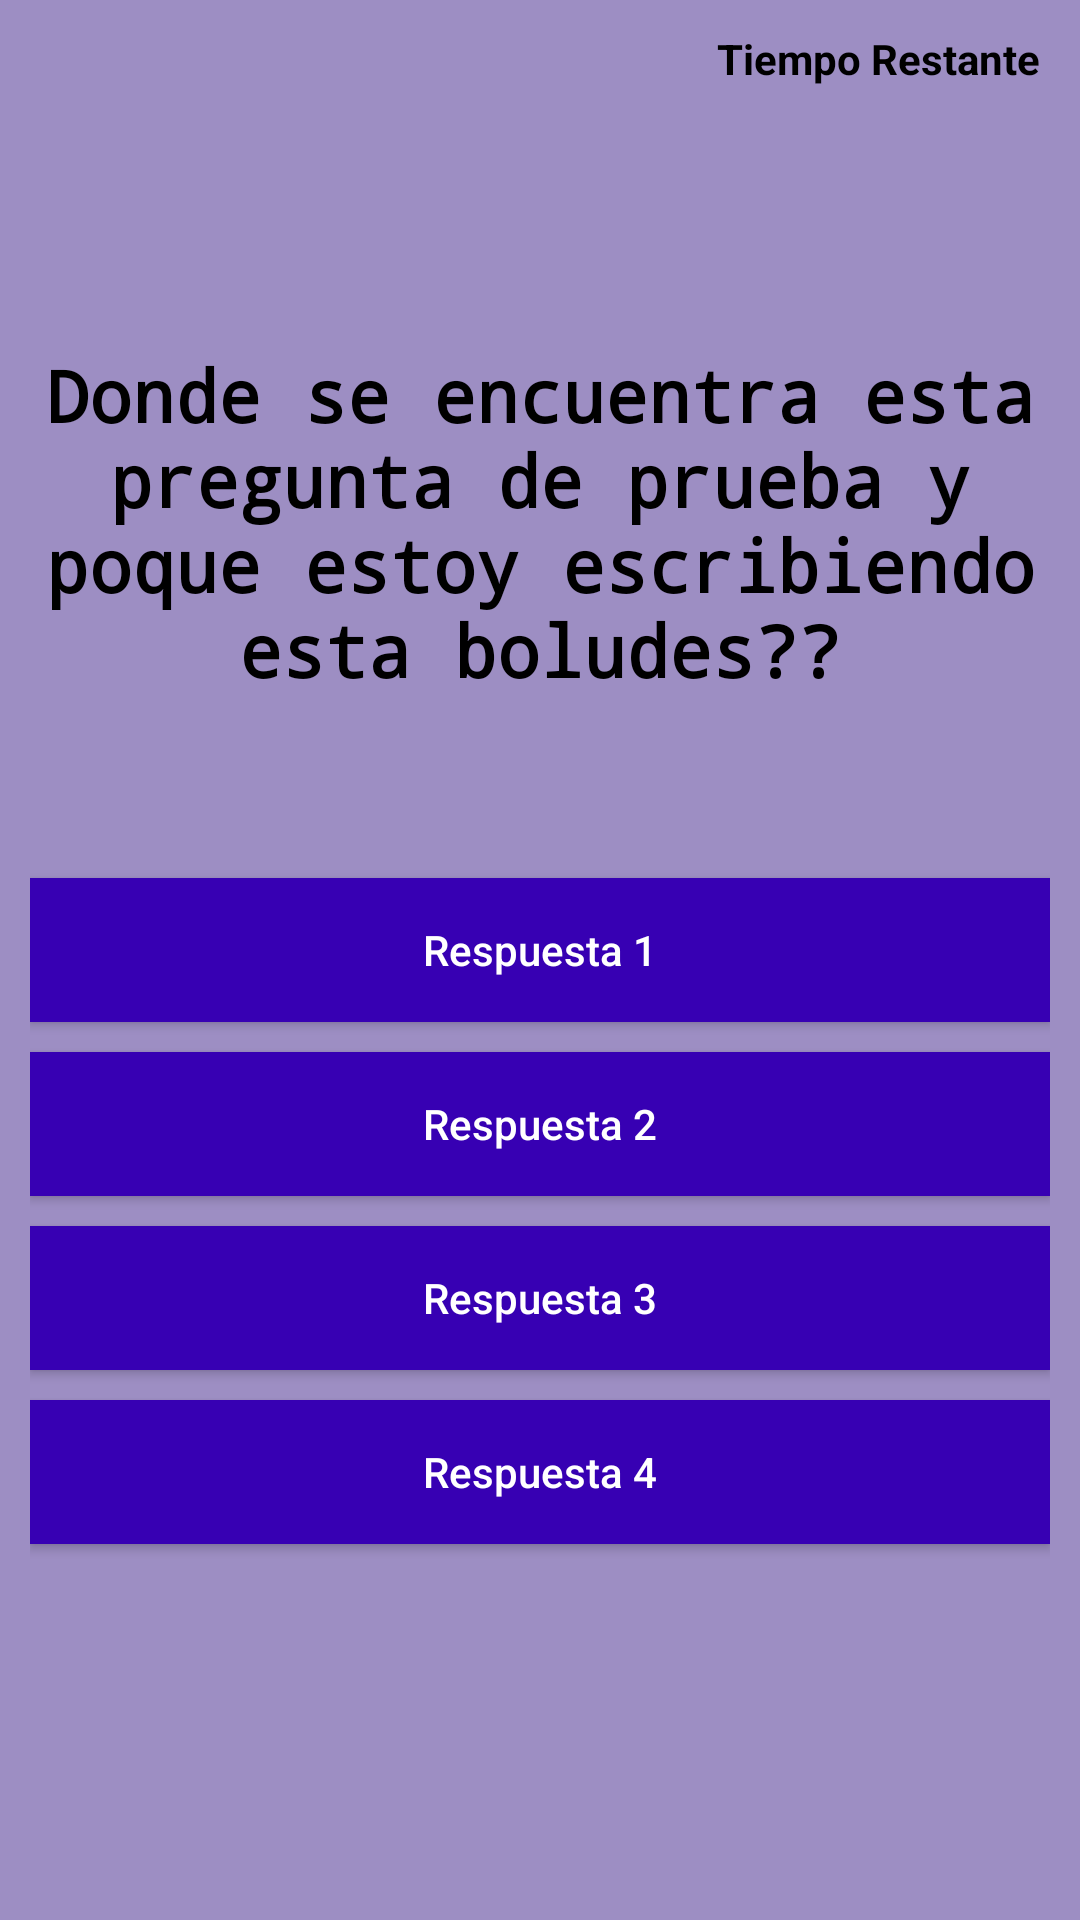

Layout XML and referenced resources for this Android screen:
<!-- AndroidManifest.xml: application theme Theme.ReCorriendoLaHistoria -->
<!-- res/layout/activity_pregunta_opciones_texto.xml -->
<?xml version="1.0" encoding="utf-8"?>
<androidx.constraintlayout.widget.ConstraintLayout xmlns:android="http://schemas.android.com/apk/res/android"
    xmlns:app="http://schemas.android.com/apk/res-auto"
    xmlns:tools="http://schemas.android.com/tools"
    android:layout_width="match_parent"
    android:layout_height="match_parent"
    android:background="#9D8EC3"
    tools:context=".ActivityPreguntaOpcionesTexto">

    <LinearLayout
        android:layout_width="0dp"
        android:layout_height="wrap_content"
        android:layout_margin="10sp"
        android:orientation="vertical"
        app:layout_constraintBottom_toBottomOf="parent"
        app:layout_constraintEnd_toEndOf="parent"
        app:layout_constraintStart_toStartOf="parent"
        app:layout_constraintTop_toTopOf="parent">

        <TextView
            android:id="@+id/tv_pregunta"
            android:layout_width="wrap_content"
            android:layout_height="wrap_content"
            android:gravity="center|center_horizontal"
            android:text="Donde se encuentra esta pregunta de prueba y poque estoy escribiendo esta boludes??"
            android:textAlignment="center"
            android:textColor="@color/black"
            android:textSize="24sp"
            android:textStyle="bold"
            android:typeface="monospace" />

        <Space
            android:layout_width="match_parent"
            android:layout_height="60sp" />

        <Button
            android:id="@+id/btn_respuesta1"
            style="@style/Widget.AppCompat.Button"
            android:layout_width="match_parent"
            android:layout_height="wrap_content"
            android:layout_marginBottom="10sp"
            android:background="@color/purple_700"
            android:onClick="OnClick"
            android:text="Respuesta 1"
            android:textAllCaps="false"
            android:textColor="@color/white" />

        <Button
            android:id="@+id/btn_respuesta2"
            style="@style/Widget.AppCompat.Button"
            android:layout_width="match_parent"
            android:layout_height="wrap_content"
            android:layout_marginBottom="10sp"
            android:background="@color/purple_700"
            android:onClick="OnClick"
            android:text="Respuesta 2"
            android:textAllCaps="false"
            android:textColor="@color/white" />

        <Button
            android:id="@+id/btn_respuesta3"
            style="@style/Widget.AppCompat.Button"
            android:layout_width="match_parent"
            android:layout_height="wrap_content"
            android:layout_marginBottom="10sp"
            android:background="@color/purple_700"
            android:onClick="OnClick"
            android:text="Respuesta 3"
            android:textAllCaps="false"
            android:textColor="@color/white" />

        <Button
            android:id="@+id/btn_respuesta4"
            style="@style/Widget.AppCompat.Button"
            android:layout_width="match_parent"
            android:layout_height="wrap_content"
            android:layout_marginBottom="10sp"
            android:background="@color/purple_700"
            android:onClick="OnClick"
            android:text="Respuesta 4"
            android:textAllCaps="false"
            android:textColor="@color/white" />
    </LinearLayout>

    <TextView
        android:id="@+id/tv_Tiempo"
        android:layout_width="wrap_content"
        android:layout_height="wrap_content"
        android:layout_marginTop="10dp"
        android:layout_marginEnd="10dp"
        android:text="Tiempo Restante "
        android:textAlignment="center"
        android:textColor="@color/black"
        android:textStyle="bold"
        app:layout_constraintEnd_toEndOf="parent"
        app:layout_constraintTop_toTopOf="parent" />

</androidx.constraintlayout.widget.ConstraintLayout>
<!-- resources referenced by this layout -->
<resources>
  <color name="black">#FF000000</color>
  <color name="purple_700">#FF3700B3</color>
  <color name="white">#FFFFFF</color>
  <style name="Theme.ReCorriendoLaHistoria" parent="Theme.AppCompat.DayNight.DarkActionBar">
          
          <item name="colorPrimary">@color/purple_200</item>
          <item name="colorPrimaryVariant">@color/purple_500</item>
          <item name="colorOnPrimary">@color/purple_700</item>
  
          
          <item name="colorSecondary">@color/white</item>
          <item name="colorSecondaryVariant">@color/gris</item>
          <item name="colorOnSecondary">@color/black</item>
          
          <item name="android:statusBarColor" tools:targetApi="l">?attr/colorPrimaryVariant</item>
          
      </style>
  <color name="purple_200">#925CD5</color>
  <color name="purple_500">#FF6200EE</color>
  <color name="gris">#646464</color>
</resources>
